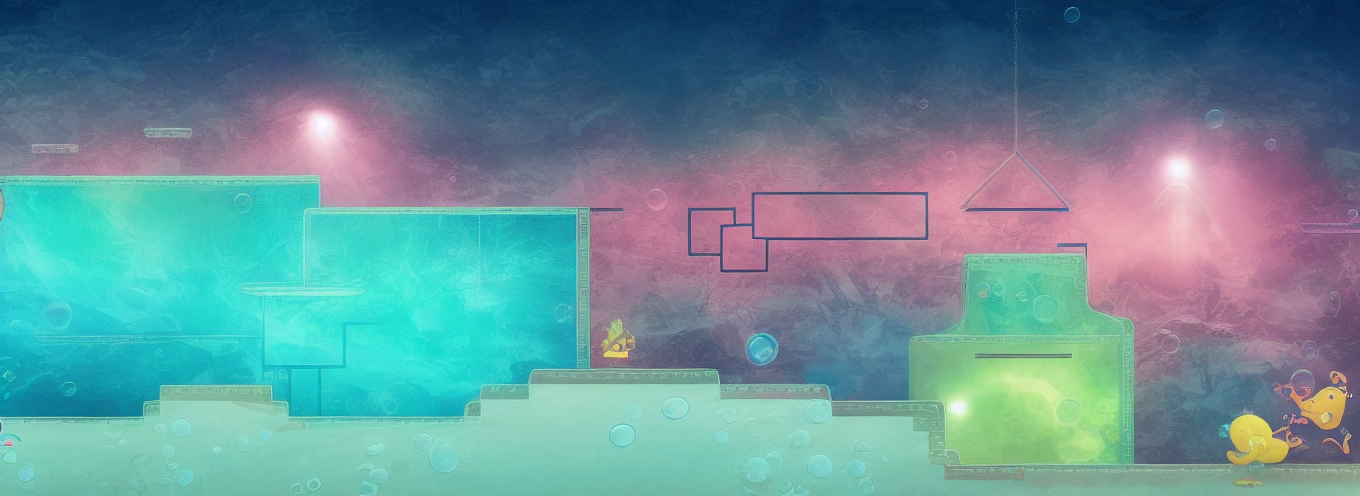
Generation parameters embedded in this image by AUTOMATIC1111 Stable Diffusion web UI or a fork of it (Forge, ...) (PNG 'parameters' text chunk):
under sea scene with neon creatures, underwater volcanoes, coral reefs , bubbles,  seaweed drifting, rocks, claws
Negative prompt: animals, fish
Steps: 30, Sampler: Euler a, CFG scale: 7, Seed: 2581519165, Size: 896x320, Model hash: fe4efff1e1, Model: sd-v1-4, Denoising strength: 0.7, ControlNet 0: "Module: canny, Model: control_v11p_sd15_canny [d14c016b], Weight: 1, Resize Mode: Crop and Resize, Low Vram: False, Processor Res: 512, Threshold A: 100, Threshold B: 200, Guidance Start: 0, Guidance End: 1, Pixel Perfect: False, Control Mode: Balanced", Hires resize: 1360x496, Hires upscaler: Latent, Version: v1.5.2